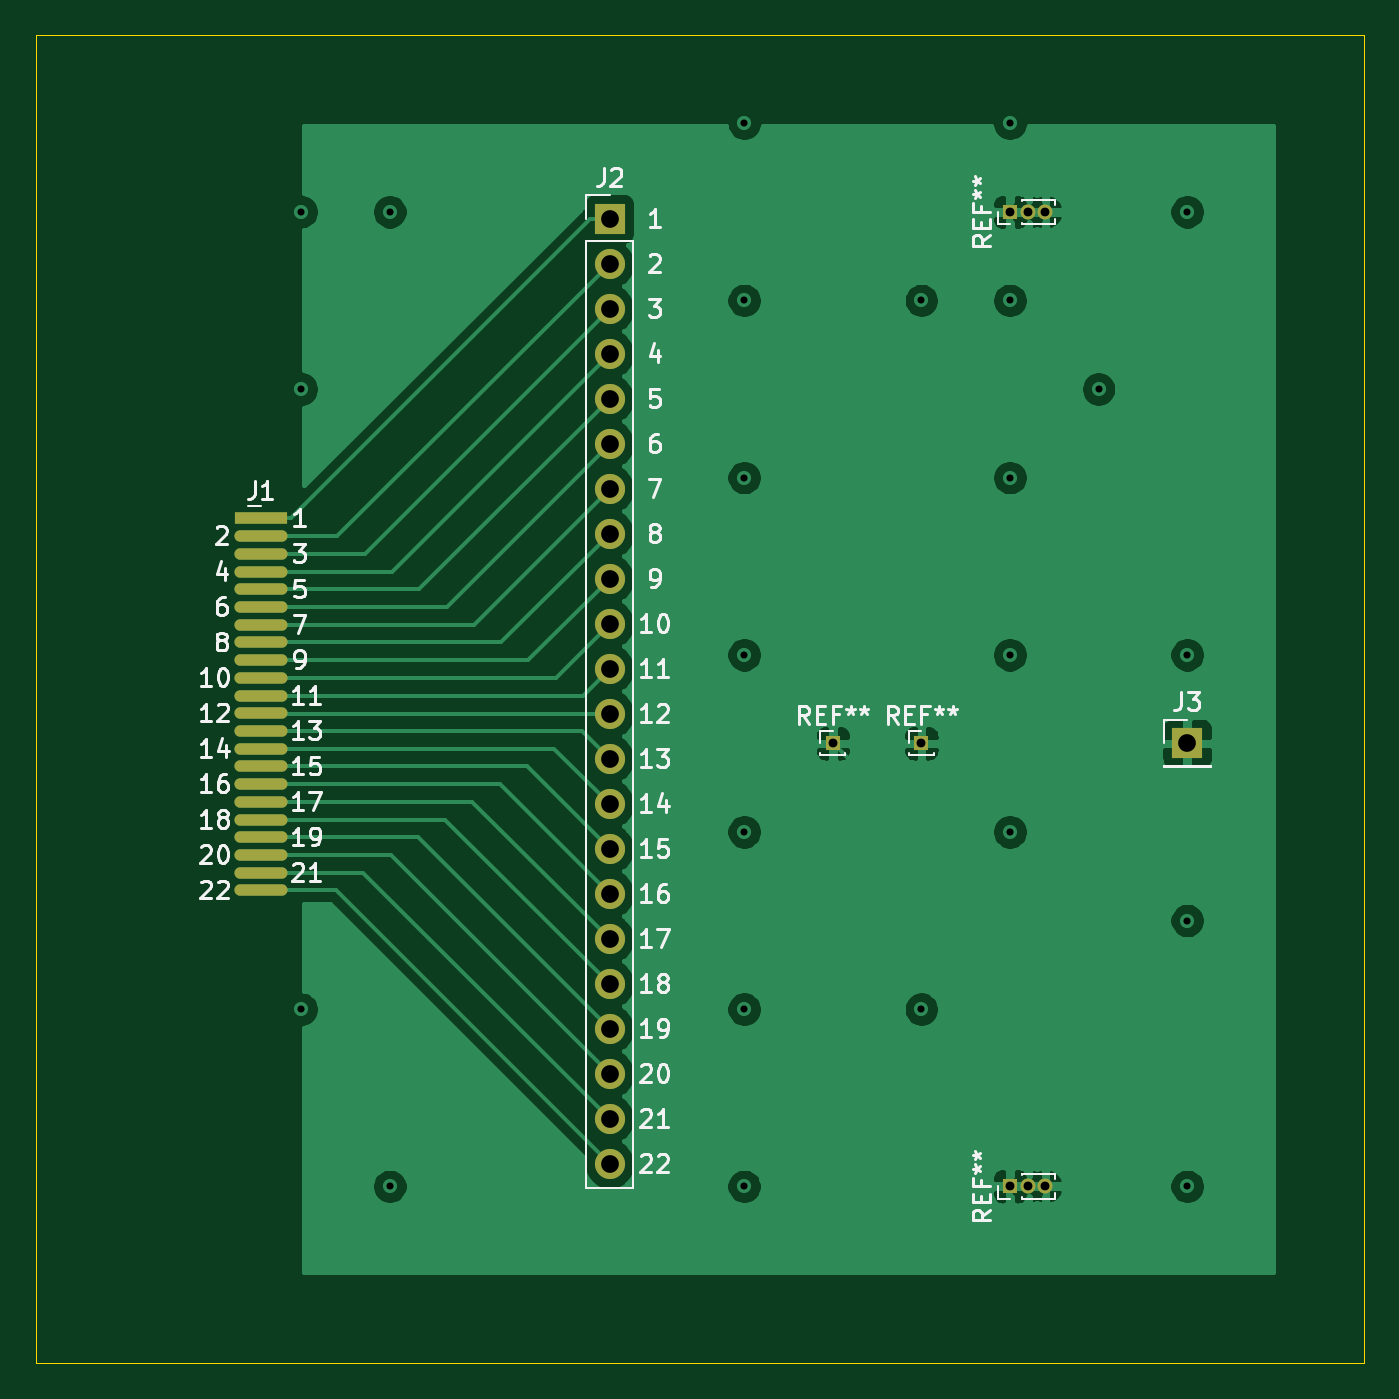
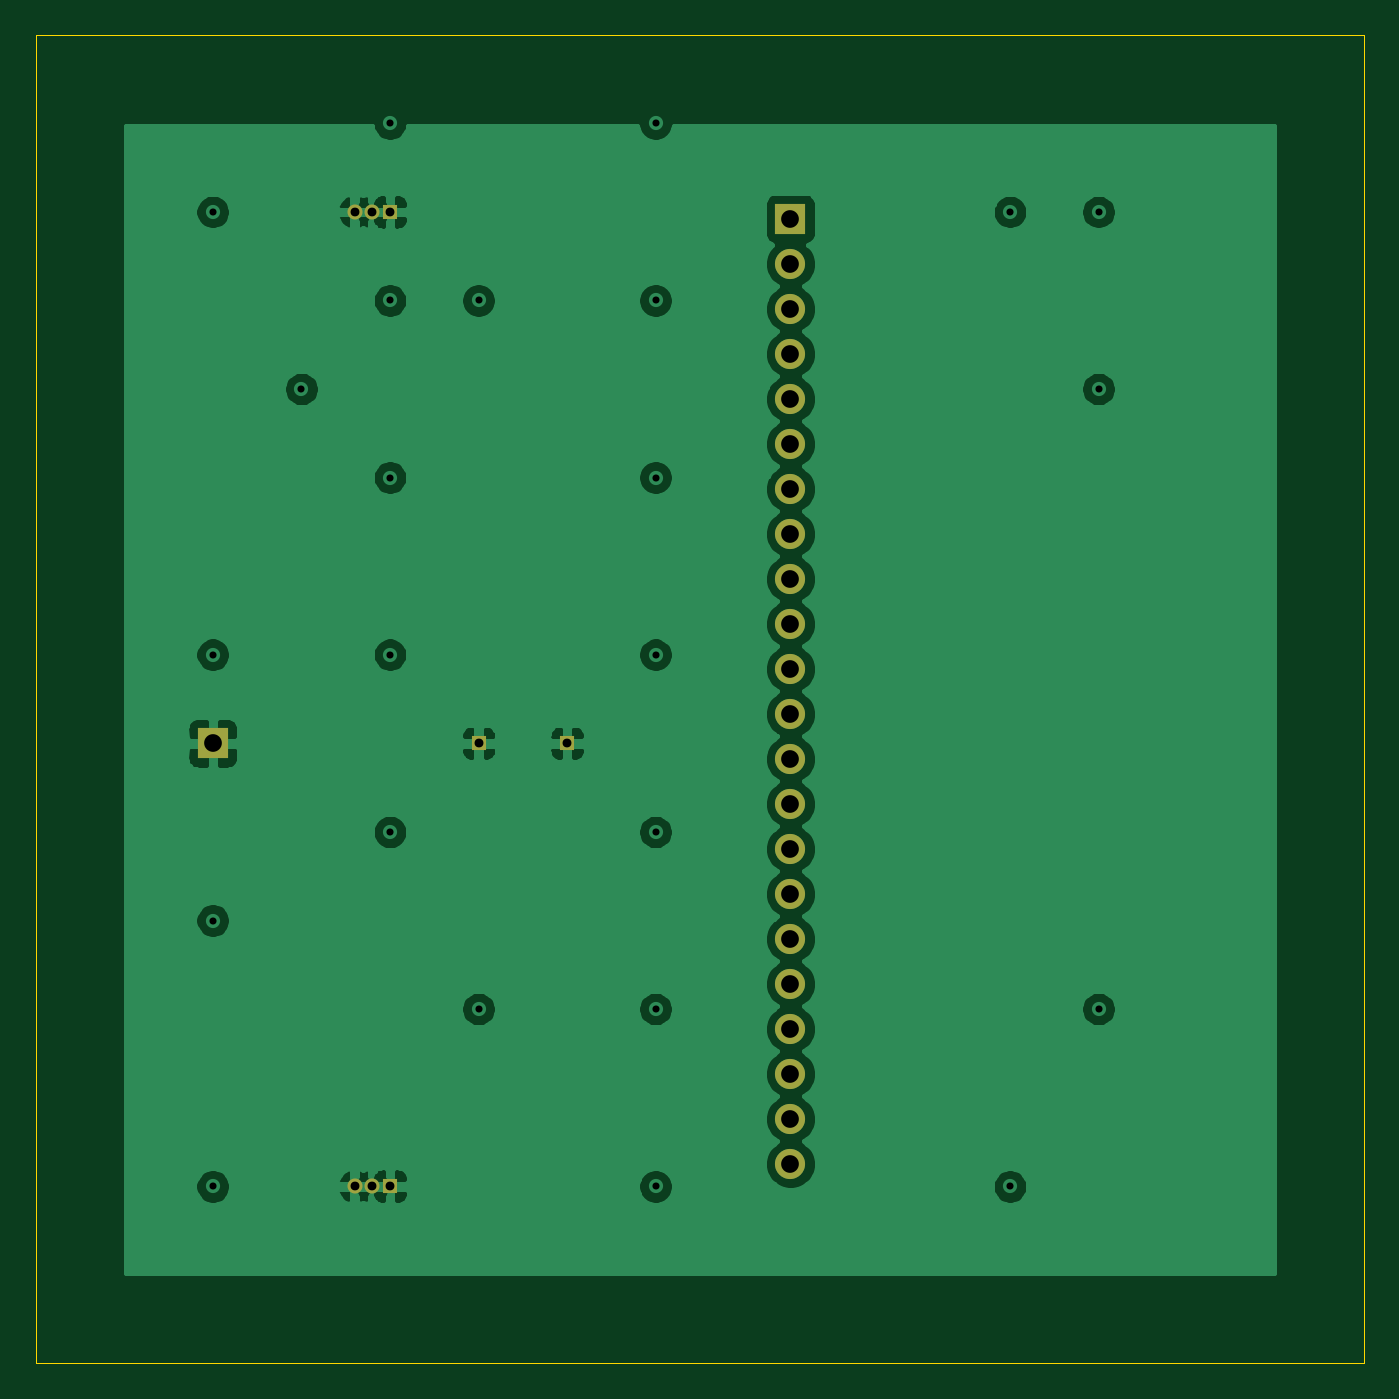
Circuit board: 11 layer files. Board 75.0 x 75.0 mm.
- bottom_copper: Converter-B_Cu.gbr (92822 bytes)
- bottom_mask: Converter-B_Mask.gbr (1559 bytes)
- paste: Converter-B_Paste.gbr (462 bytes)
- bottom_silk: Converter-B_SilkS.gbr (463 bytes)
- outline: Converter-Edge_Cuts.gbr (696 bytes)
- top_copper: Converter-F_Cu.gbr (82858 bytes)
- top_mask: Converter-F_Mask.gbr (2201 bytes)
- paste: Converter-F_Paste.gbr (1104 bytes)
- top_silk: Converter-F_SilkS.gbr (29917 bytes)
- drill: Converter-NPTH.drl (271 bytes)
- drill: Converter-PTH.drl (1183 bytes)

=== bottom_copper: Converter-B_Cu.gbr (92822 bytes, source omitted) ===
=== bottom_mask: Converter-B_Mask.gbr ===
%TF.GenerationSoftware,KiCad,Pcbnew,(5.1.10)-1*%
%TF.CreationDate,2021-07-01T21:13:48+10:00*%
%TF.ProjectId,Converter,436f6e76-6572-4746-9572-2e6b69636164,rev?*%
%TF.SameCoordinates,Original*%
%TF.FileFunction,Soldermask,Bot*%
%TF.FilePolarity,Negative*%
%FSLAX46Y46*%
G04 Gerber Fmt 4.6, Leading zero omitted, Abs format (unit mm)*
G04 Created by KiCad (PCBNEW (5.1.10)-1) date 2021-07-01 21:13:48*
%MOMM*%
%LPD*%
G01*
G04 APERTURE LIST*
%ADD10R,0.850000X0.850000*%
%ADD11O,0.850000X0.850000*%
%ADD12O,1.700000X1.700000*%
%ADD13R,1.700000X1.700000*%
G04 APERTURE END LIST*
D10*
%TO.C,REF\u002A\u002A*%
X155000000Y-125000000D03*
D11*
X156000000Y-125000000D03*
X157000000Y-125000000D03*
%TD*%
D10*
%TO.C,REF\u002A\u002A*%
X155000000Y-70000000D03*
D11*
X156000000Y-70000000D03*
X157000000Y-70000000D03*
%TD*%
D10*
%TO.C,REF\u002A\u002A*%
X150000000Y-100000000D03*
%TD*%
%TO.C,REF\u002A\u002A*%
X145000000Y-100000000D03*
%TD*%
D12*
%TO.C,J2*%
X132400000Y-123740000D03*
X132400000Y-121200000D03*
X132400000Y-118660000D03*
X132400000Y-116120000D03*
X132400000Y-113580000D03*
X132400000Y-111040000D03*
X132400000Y-108500000D03*
X132400000Y-105960000D03*
X132400000Y-103420000D03*
X132400000Y-100880000D03*
X132400000Y-98340000D03*
X132400000Y-95800000D03*
X132400000Y-93260000D03*
X132400000Y-90720000D03*
X132400000Y-88180000D03*
X132400000Y-85640000D03*
X132400000Y-83100000D03*
X132400000Y-80560000D03*
X132400000Y-78020000D03*
X132400000Y-75480000D03*
X132400000Y-72940000D03*
D13*
X132400000Y-70400000D03*
%TD*%
%TO.C,J3*%
X165000000Y-100000000D03*
%TD*%
M02*

=== paste: Converter-B_Paste.gbr ===
%TF.GenerationSoftware,KiCad,Pcbnew,(5.1.10)-1*%
%TF.CreationDate,2021-07-01T21:13:48+10:00*%
%TF.ProjectId,Converter,436f6e76-6572-4746-9572-2e6b69636164,rev?*%
%TF.SameCoordinates,Original*%
%TF.FileFunction,Paste,Bot*%
%TF.FilePolarity,Positive*%
%FSLAX46Y46*%
G04 Gerber Fmt 4.6, Leading zero omitted, Abs format (unit mm)*
G04 Created by KiCad (PCBNEW (5.1.10)-1) date 2021-07-01 21:13:48*
%MOMM*%
%LPD*%
G01*
G04 APERTURE LIST*
G04 APERTURE END LIST*
M02*

=== bottom_silk: Converter-B_SilkS.gbr ===
%TF.GenerationSoftware,KiCad,Pcbnew,(5.1.10)-1*%
%TF.CreationDate,2021-07-01T21:13:48+10:00*%
%TF.ProjectId,Converter,436f6e76-6572-4746-9572-2e6b69636164,rev?*%
%TF.SameCoordinates,Original*%
%TF.FileFunction,Legend,Bot*%
%TF.FilePolarity,Positive*%
%FSLAX46Y46*%
G04 Gerber Fmt 4.6, Leading zero omitted, Abs format (unit mm)*
G04 Created by KiCad (PCBNEW (5.1.10)-1) date 2021-07-01 21:13:48*
%MOMM*%
%LPD*%
G01*
G04 APERTURE LIST*
G04 APERTURE END LIST*
M02*

=== outline: Converter-Edge_Cuts.gbr ===
%TF.GenerationSoftware,KiCad,Pcbnew,(5.1.10)-1*%
%TF.CreationDate,2021-07-01T21:13:48+10:00*%
%TF.ProjectId,Converter,436f6e76-6572-4746-9572-2e6b69636164,rev?*%
%TF.SameCoordinates,Original*%
%TF.FileFunction,Profile,NP*%
%FSLAX46Y46*%
G04 Gerber Fmt 4.6, Leading zero omitted, Abs format (unit mm)*
G04 Created by KiCad (PCBNEW (5.1.10)-1) date 2021-07-01 21:13:48*
%MOMM*%
%LPD*%
G01*
G04 APERTURE LIST*
%TA.AperFunction,Profile*%
%ADD10C,0.050000*%
%TD*%
G04 APERTURE END LIST*
D10*
X175000000Y-60000000D02*
X100000000Y-60000000D01*
X175000000Y-135000000D02*
X175000000Y-60000000D01*
X100000000Y-135000000D02*
X175000000Y-135000000D01*
X100000000Y-60000000D02*
X100000000Y-135000000D01*
M02*

=== top_copper: Converter-F_Cu.gbr (82858 bytes, source omitted) ===
=== top_mask: Converter-F_Mask.gbr ===
%TF.GenerationSoftware,KiCad,Pcbnew,(5.1.10)-1*%
%TF.CreationDate,2021-07-01T21:13:48+10:00*%
%TF.ProjectId,Converter,436f6e76-6572-4746-9572-2e6b69636164,rev?*%
%TF.SameCoordinates,Original*%
%TF.FileFunction,Soldermask,Top*%
%TF.FilePolarity,Negative*%
%FSLAX46Y46*%
G04 Gerber Fmt 4.6, Leading zero omitted, Abs format (unit mm)*
G04 Created by KiCad (PCBNEW (5.1.10)-1) date 2021-07-01 21:13:48*
%MOMM*%
%LPD*%
G01*
G04 APERTURE LIST*
%ADD10R,3.000000X0.650000*%
%ADD11O,3.000000X0.650000*%
%ADD12R,0.850000X0.850000*%
%ADD13O,0.850000X0.850000*%
%ADD14O,1.700000X1.700000*%
%ADD15R,1.700000X1.700000*%
G04 APERTURE END LIST*
D10*
%TO.C,J1*%
X112700000Y-87300000D03*
D11*
X112700000Y-88300000D03*
X112700000Y-89300000D03*
X112700000Y-90300000D03*
X112700000Y-91300000D03*
X112700000Y-92300000D03*
X112700000Y-93300000D03*
X112700000Y-94300000D03*
X112700000Y-95300000D03*
X112700000Y-96300000D03*
X112700000Y-97300000D03*
X112700000Y-98300000D03*
X112700000Y-99300000D03*
X112700000Y-100300000D03*
X112700000Y-101300000D03*
X112700000Y-102300000D03*
X112700000Y-103300000D03*
X112700000Y-104300000D03*
X112700000Y-105300000D03*
X112700000Y-106300000D03*
X112700000Y-107300000D03*
X112700000Y-108300000D03*
%TD*%
D12*
%TO.C,REF\u002A\u002A*%
X155000000Y-125000000D03*
D13*
X156000000Y-125000000D03*
X157000000Y-125000000D03*
%TD*%
D12*
%TO.C,REF\u002A\u002A*%
X155000000Y-70000000D03*
D13*
X156000000Y-70000000D03*
X157000000Y-70000000D03*
%TD*%
D12*
%TO.C,REF\u002A\u002A*%
X150000000Y-100000000D03*
%TD*%
%TO.C,REF\u002A\u002A*%
X145000000Y-100000000D03*
%TD*%
D14*
%TO.C,J2*%
X132400000Y-123740000D03*
X132400000Y-121200000D03*
X132400000Y-118660000D03*
X132400000Y-116120000D03*
X132400000Y-113580000D03*
X132400000Y-111040000D03*
X132400000Y-108500000D03*
X132400000Y-105960000D03*
X132400000Y-103420000D03*
X132400000Y-100880000D03*
X132400000Y-98340000D03*
X132400000Y-95800000D03*
X132400000Y-93260000D03*
X132400000Y-90720000D03*
X132400000Y-88180000D03*
X132400000Y-85640000D03*
X132400000Y-83100000D03*
X132400000Y-80560000D03*
X132400000Y-78020000D03*
X132400000Y-75480000D03*
X132400000Y-72940000D03*
D15*
X132400000Y-70400000D03*
%TD*%
%TO.C,J3*%
X165000000Y-100000000D03*
%TD*%
M02*

=== paste: Converter-F_Paste.gbr ===
%TF.GenerationSoftware,KiCad,Pcbnew,(5.1.10)-1*%
%TF.CreationDate,2021-07-01T21:13:48+10:00*%
%TF.ProjectId,Converter,436f6e76-6572-4746-9572-2e6b69636164,rev?*%
%TF.SameCoordinates,Original*%
%TF.FileFunction,Paste,Top*%
%TF.FilePolarity,Positive*%
%FSLAX46Y46*%
G04 Gerber Fmt 4.6, Leading zero omitted, Abs format (unit mm)*
G04 Created by KiCad (PCBNEW (5.1.10)-1) date 2021-07-01 21:13:48*
%MOMM*%
%LPD*%
G01*
G04 APERTURE LIST*
%ADD10R,3.000000X0.650000*%
%ADD11O,3.000000X0.650000*%
G04 APERTURE END LIST*
D10*
%TO.C,J1*%
X112700000Y-87300000D03*
D11*
X112700000Y-88300000D03*
X112700000Y-89300000D03*
X112700000Y-90300000D03*
X112700000Y-91300000D03*
X112700000Y-92300000D03*
X112700000Y-93300000D03*
X112700000Y-94300000D03*
X112700000Y-95300000D03*
X112700000Y-96300000D03*
X112700000Y-97300000D03*
X112700000Y-98300000D03*
X112700000Y-99300000D03*
X112700000Y-100300000D03*
X112700000Y-101300000D03*
X112700000Y-102300000D03*
X112700000Y-103300000D03*
X112700000Y-104300000D03*
X112700000Y-105300000D03*
X112700000Y-106300000D03*
X112700000Y-107300000D03*
X112700000Y-108300000D03*
%TD*%
M02*

=== top_silk: Converter-F_SilkS.gbr (29917 bytes, source omitted) ===
=== drill: Converter-NPTH.drl ===
M48
; DRILL file {KiCad (5.1.10)-1} date 07/01/21 21:13:51
; FORMAT={-:-/ absolute / inch / decimal}
; #@! TF.CreationDate,2021-07-01T21:13:51+10:00
; #@! TF.GenerationSoftware,Kicad,Pcbnew,(5.1.10)-1
; #@! TF.FileFunction,NonPlated,1,2,NPTH
FMAT,2
INCH
%
G90
G05
T0
M30

=== drill: Converter-PTH.drl ===
M48
; DRILL file {KiCad (5.1.10)-1} date 07/01/21 21:13:51
; FORMAT={-:-/ absolute / inch / decimal}
; #@! TF.CreationDate,2021-07-01T21:13:51+10:00
; #@! TF.GenerationSoftware,Kicad,Pcbnew,(5.1.10)-1
; #@! TF.FileFunction,Plated,1,2,PTH
FMAT,2
INCH
T1C0.0157
T2C0.0197
T3C0.0394
%
G90
G05
T1
X4.5276Y-2.7559
X4.5276Y-3.1496
X4.5276Y-4.5276
X4.7244Y-2.7559
X4.7244Y-4.9213
X5.5118Y-2.5591
X5.5118Y-2.9528
X5.5118Y-3.3465
X5.5118Y-3.7402
X5.5118Y-4.1339
X5.5118Y-4.5276
X5.5118Y-4.9213
X5.9055Y-2.9528
X5.9055Y-4.5276
X6.1024Y-2.5591
X6.1024Y-2.9528
X6.1024Y-3.3465
X6.1024Y-3.7402
X6.1024Y-4.1339
X6.2992Y-3.1496
X6.4961Y-2.7559
X6.4961Y-3.7402
X6.4961Y-4.3307
X6.4961Y-4.9213
T2
X5.7087Y-3.937
X5.9055Y-3.937
X6.1024Y-2.7559
X6.1024Y-4.9213
X6.1417Y-2.7559
X6.1417Y-4.9213
X6.1811Y-2.7559
X6.1811Y-4.9213
T3
X5.2126Y-2.7717
X5.2126Y-2.8717
X5.2126Y-2.9717
X5.2126Y-3.0717
X5.2126Y-3.1717
X5.2126Y-3.2717
X5.2126Y-3.3717
X5.2126Y-3.4717
X5.2126Y-3.5717
X5.2126Y-3.6717
X5.2126Y-3.7717
X5.2126Y-3.8717
X5.2126Y-3.9717
X5.2126Y-4.0717
X5.2126Y-4.1717
X5.2126Y-4.2717
X5.2126Y-4.3717
X5.2126Y-4.4717
X5.2126Y-4.5717
X5.2126Y-4.6717
X5.2126Y-4.7717
X5.2126Y-4.8717
X6.4961Y-3.937
T0
M30

